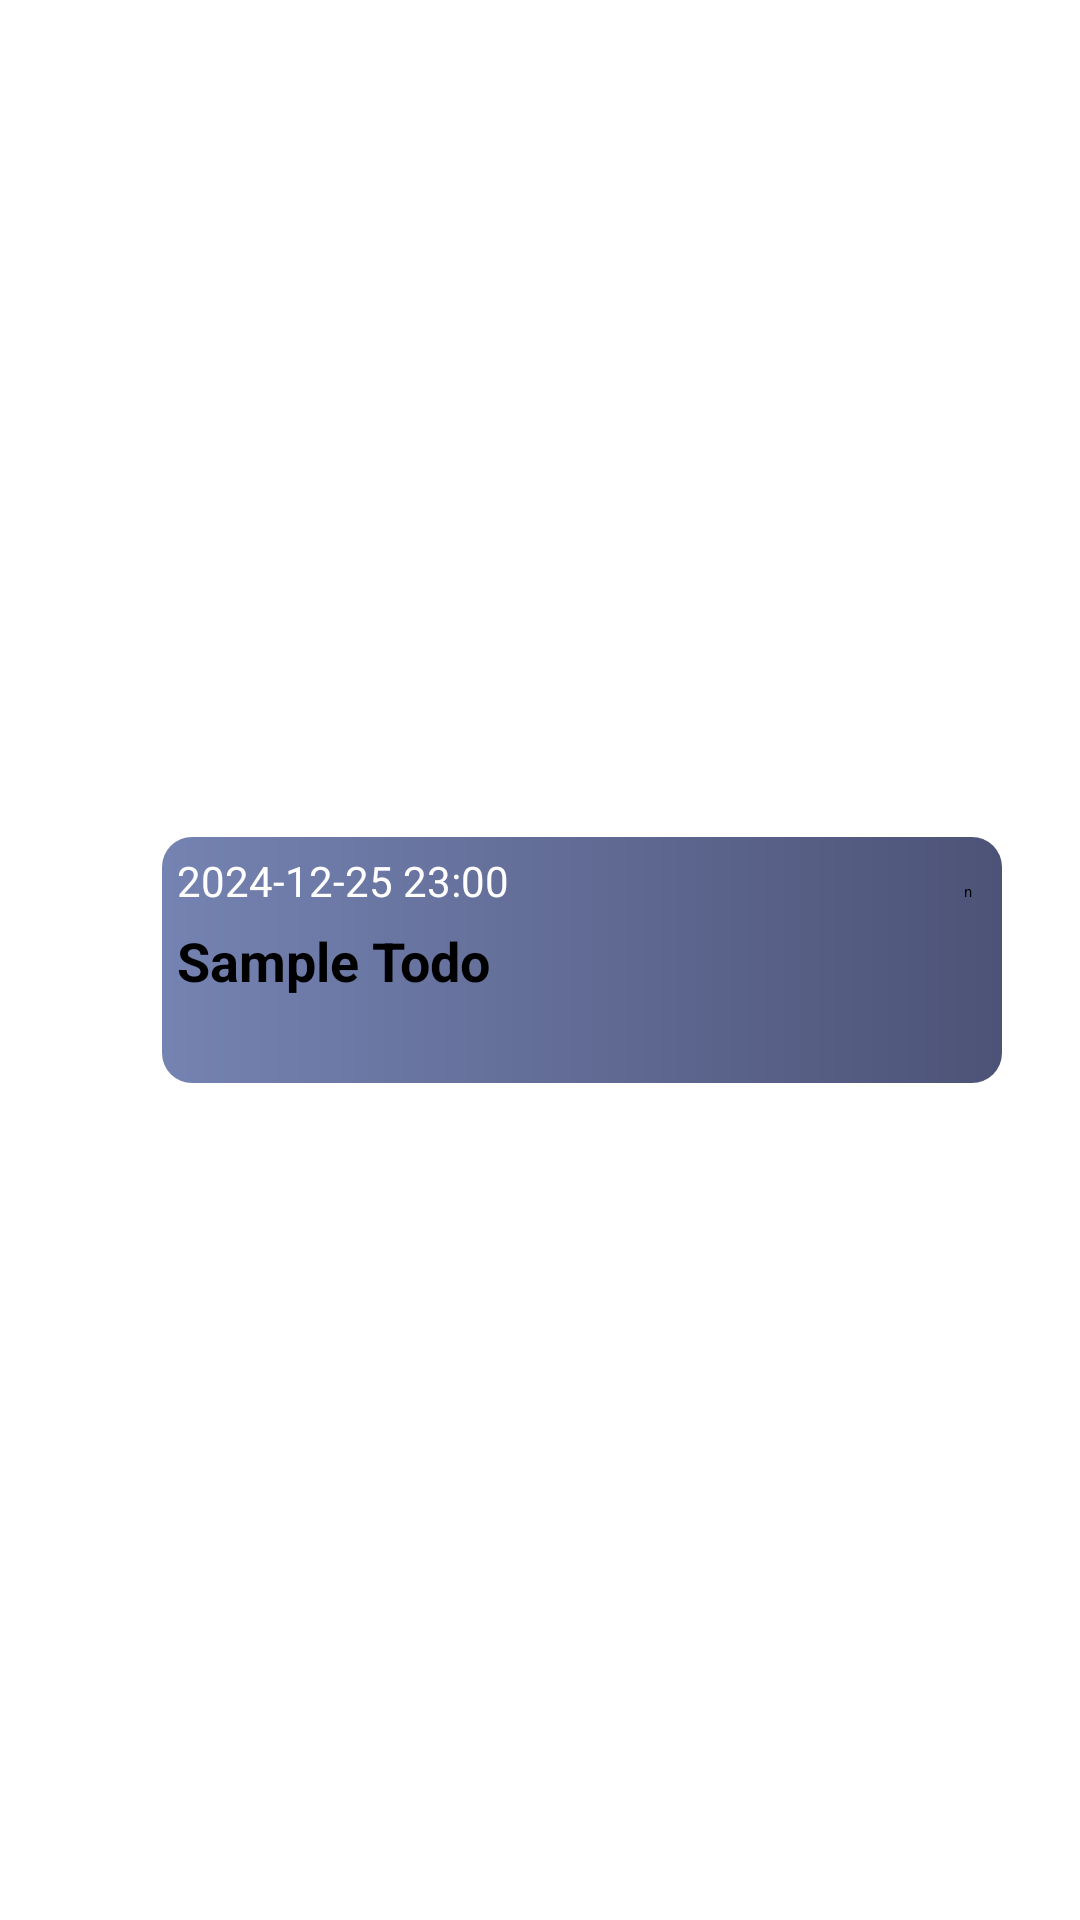

Reconstruct the res/layout file that produces this screen, plus the resources it refers to.
<!-- AndroidManifest.xml: application theme Theme.NewBig -->
<!-- res/layout/todo_item.xml -->
<?xml version="1.0" encoding="utf-8"?>
<LinearLayout xmlns:android="http://schemas.android.com/apk/res/android"
    android:layout_width="match_parent"
    android:layout_height="wrap_content"
    android:orientation="horizontal"
    android:padding="10dp"
    android:background="?android:attr/selectableItemBackground"
    android:gravity="center_vertical"
    >

    

    <androidx.appcompat.widget.AppCompatCheckBox
        android:id="@+id/checkboxCompleted"
        android:layout_width="28dp"
        android:layout_height="38dp"
        android:layout_marginEnd="16dp"
        android:layout_marginBottom="10dp"
        />

    <LinearLayout
        android:layout_width="280dp"
        android:layout_height="82dp"
        android:orientation="vertical"
        android:background="@drawable/gradient_background"
        >
        <LinearLayout
            android:layout_width="280dp"
            android:layout_height="wrap_content"
            android:orientation="horizontal">

            <TextView
                android:id="@+id/textViewDueDate"
                android:layout_width="189dp"
                android:layout_height="wrap_content"
                android:layout_weight="1"
                android:paddingLeft="5dp"
                android:paddingTop="5dp"
                android:text="2024-12-25 23:00"
                android:textColor="#FFFFFF"
                android:textSize="14sp" />

            <TextView
                android:id="@+id/txv_have"
                android:layout_width="wrap_content"
                android:layout_height="wrap_content"
                android:text="n"
                android:layout_marginRight="10dp"
                />


        </LinearLayout>
        <TextView
            android:id="@+id/textViewTitle"
            android:layout_width="match_parent"
            android:layout_height="wrap_content"
            android:layout_weight="3"
            android:paddingTop="5dp"
            android:paddingLeft="5dp"
            android:textStyle="bold"
            android:text="Sample Todo"
            android:textColor="@android:color/black"
            android:textSize="18sp" />

    </LinearLayout>


</LinearLayout>
<!-- resources referenced by this layout -->
<resources>
  <!-- drawable gradient_background (drawable) -->
  <shape xmlns:android="http://schemas.android.com/apk/res/android">
      <gradient
          android:type="linear"
          android:startColor="#7583B2"
          android:endColor="#4D5377"
          />
      <corners
          android:radius="10dp"/> 
  </shape>
      
  <style name="Theme.NewBig" parent="Theme.MaterialComponents.DayNight.NoActionBar">
          
          <item name="colorPrimary">#7EA08C</item>
          <item name="colorPrimaryVariant">#9DC3E0</item>
          <item name="colorOnPrimary">@color/white</item>
          
          <item name="colorSecondary">@color/teal_200</item>
          <item name="colorSecondaryVariant">@color/teal_700</item>
          <item name="colorOnSecondary">@color/black</item>
          
          <item name="android:statusBarColor">?attr/colorPrimaryVariant</item>
          
      </style>
  <color name="white">#FFFFFFFF</color>
  <color name="teal_200">#FF03DAC5</color>
  <color name="teal_700">#FF018786</color>
  <color name="black">#FF000000</color>
</resources>
